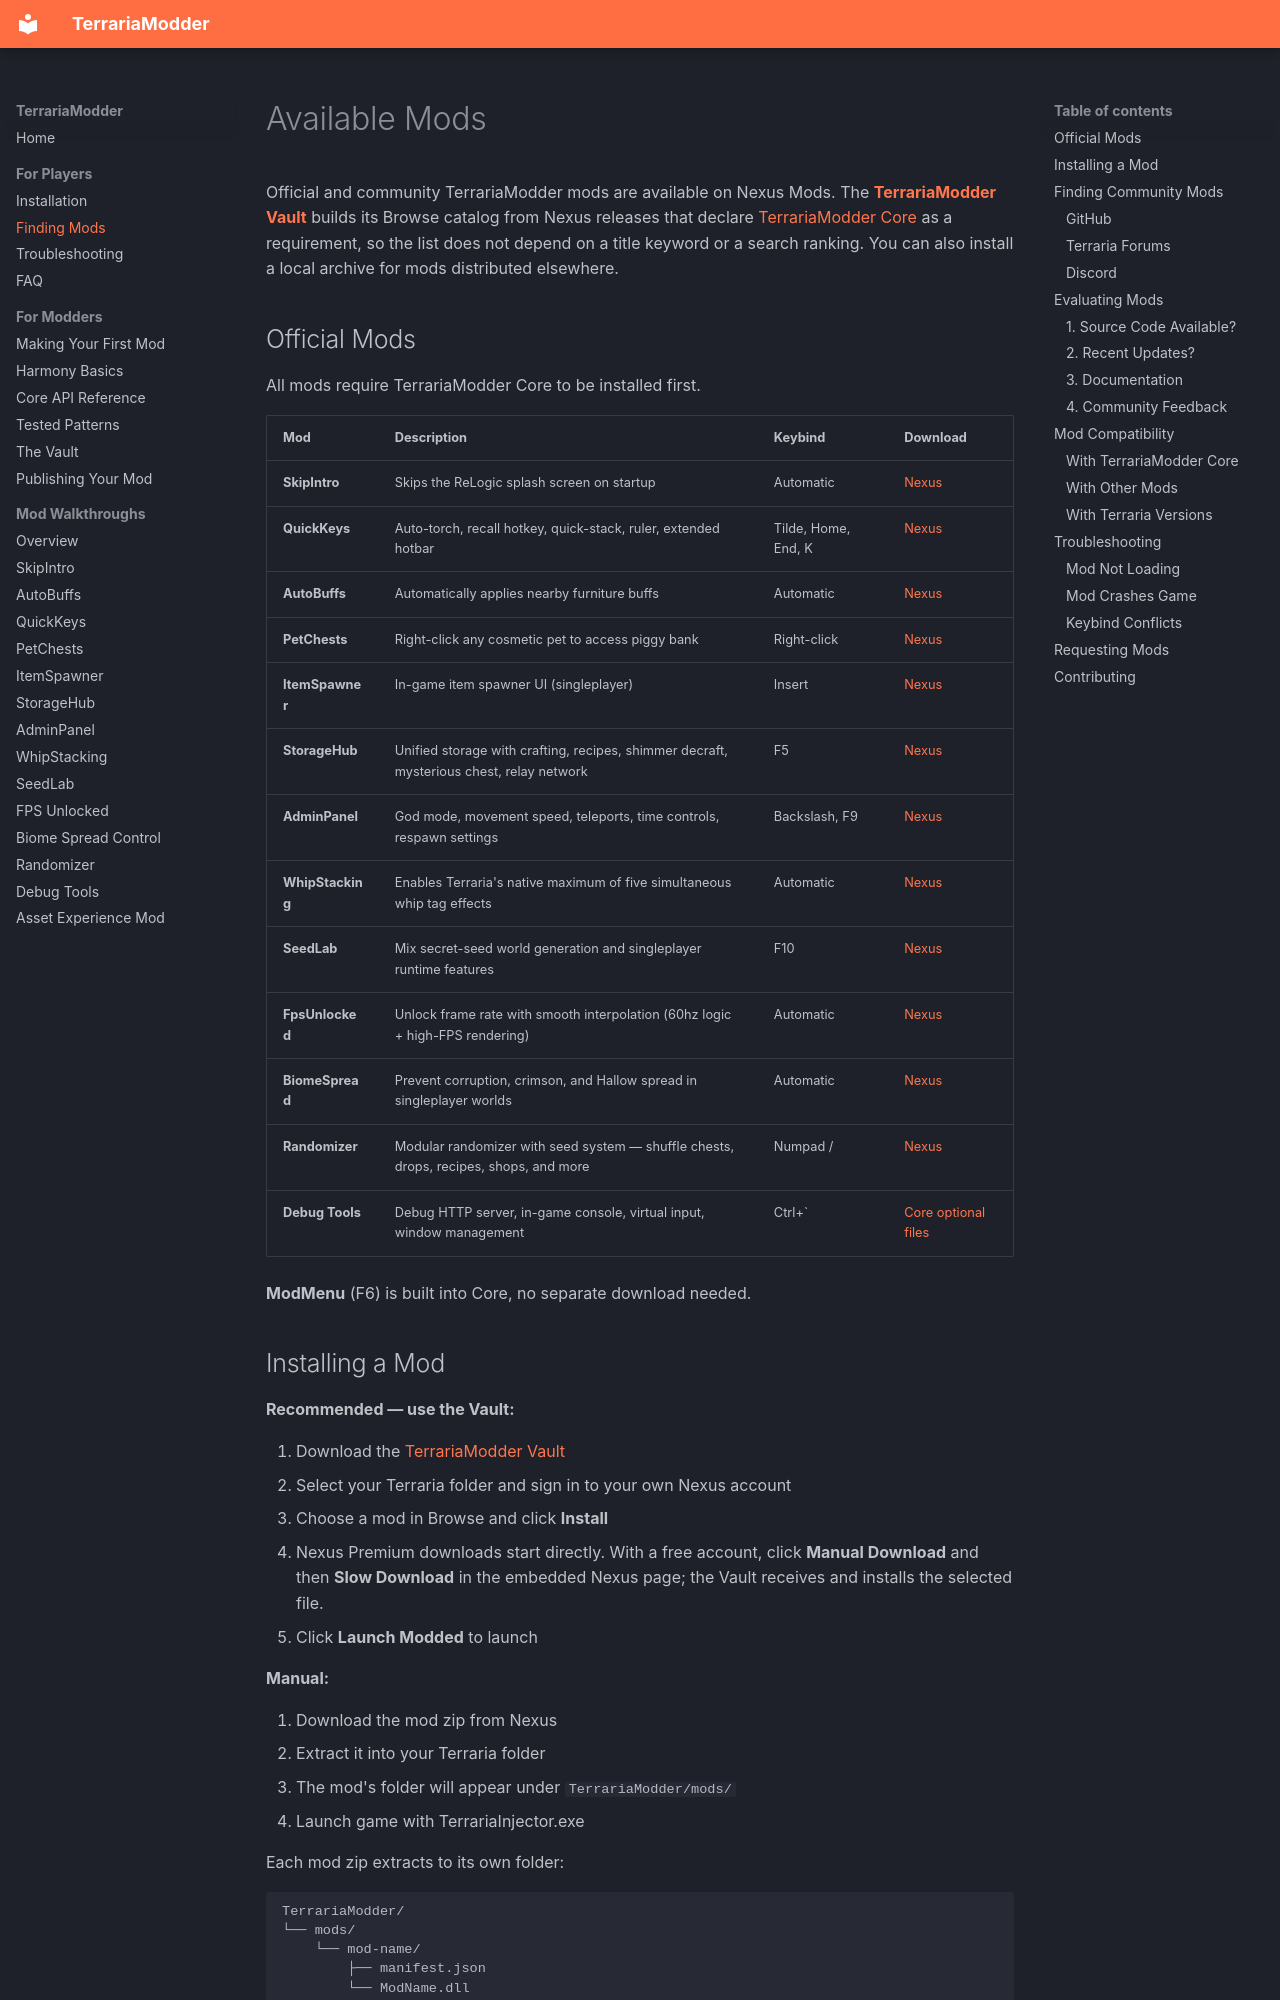

repository: Inidar1/terraria-modder · page: finding-mods/index.html · generator: mkdocs

---
title: Available Mods for Terraria 1.4.5.8
description: Browse all available TerrariaModder mods for Terraria 1.4.5.8 including auto-buffs, storage hub, admin panel, quick keys, and more QoL improvements.
nav_order: 4
---

# Available Mods

Official and community TerrariaModder mods are available on Nexus Mods. The **[TerrariaModder Vault](https://www.nexusmods.com/terraria/mods/159)** builds its Browse catalog from Nexus releases that declare [TerrariaModder Core](https://www.nexusmods.com/terraria/mods/135) as a requirement, so the list does not depend on a title keyword or a search ranking. You can also install a local archive for mods distributed elsewhere.
